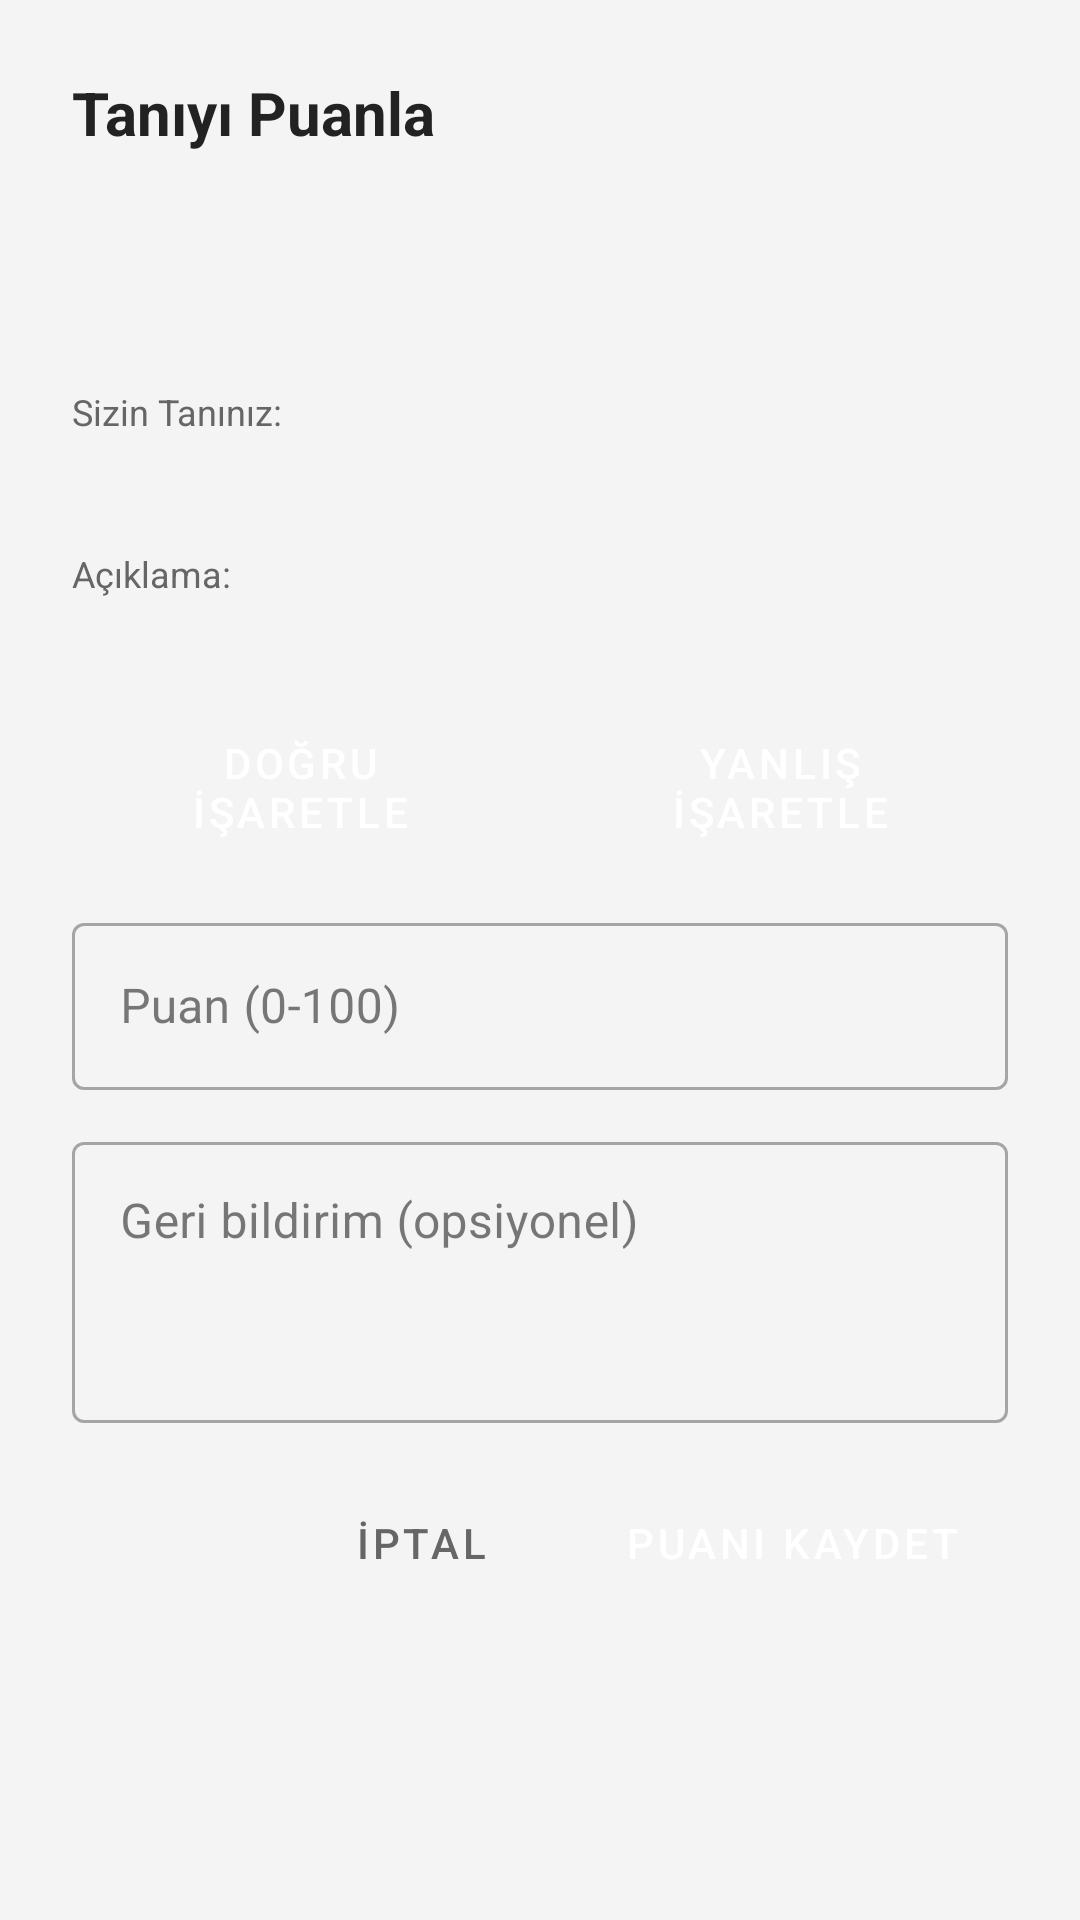

The Android layout XML behind this screen, and the referenced resources:
<!-- AndroidManifest.xml: application theme Theme.CLearn -->
<!-- res/layout/dialog_grade_diagnosis.xml -->
<?xml version="1.0" encoding="utf-8"?>
<ScrollView xmlns:android="http://schemas.android.com/apk/res/android"
    android:layout_width="match_parent"
    android:layout_height="wrap_content"
    android:fillViewport="true">

    <LinearLayout
        android:layout_width="match_parent"
        android:layout_height="wrap_content"
        android:orientation="vertical"
        android:padding="24dp">

        <TextView
            android:layout_width="match_parent"
            android:layout_height="wrap_content"
            android:text="@string/grade_diagnosis_title"
            android:textSize="20sp"
            android:textStyle="bold"
            android:textColor="@color/text_primary"
            android:layout_marginBottom="16dp" />

        
        <TextView
            android:id="@+id/tvStudentInfo"
            android:layout_width="match_parent"
            android:layout_height="wrap_content"
            android:textSize="14sp"
            android:textColor="@color/text_secondary"
            android:layout_marginBottom="8dp" />

        
        <TextView
            android:id="@+id/tvCorrectDiagnosis"
            android:layout_width="match_parent"
            android:layout_height="wrap_content"
            android:textSize="14sp"
            android:textStyle="bold"
            android:textColor="@color/accent"
            android:layout_marginBottom="16dp" />

        
        <TextView
            android:layout_width="match_parent"
            android:layout_height="wrap_content"
            android:text="@string/your_diagnosis_label"
            android:textSize="12sp"
            android:textColor="@color/text_secondary"
            android:layout_marginBottom="4dp" />

        <TextView
            android:id="@+id/tvStudentDiagnosis"
            android:layout_width="match_parent"
            android:layout_height="wrap_content"
            android:textSize="16sp"
            android:textStyle="bold"
            android:textColor="@color/text_primary"
            android:layout_marginBottom="12dp" />

        
        <TextView
            android:layout_width="match_parent"
            android:layout_height="wrap_content"
            android:text="@string/diagnosis_explanation_label"
            android:textSize="12sp"
            android:textColor="@color/text_secondary"
            android:layout_marginBottom="4dp" />

        <TextView
            android:id="@+id/tvExplanation"
            android:layout_width="match_parent"
            android:layout_height="wrap_content"
            android:textSize="14sp"
            android:textColor="@color/text_primary"
            android:layout_marginBottom="16dp" />

        
        <LinearLayout
            android:layout_width="match_parent"
            android:layout_height="wrap_content"
            android:orientation="horizontal"
            android:layout_marginBottom="16dp">

            <Button
                android:id="@+id/btnMarkCorrect"
                android:layout_width="0dp"
                android:layout_height="wrap_content"
                android:layout_weight="1"
                android:text="@string/btn_mark_correct"
                android:backgroundTint="@android:color/holo_green_dark"
                android:layout_marginEnd="8dp"
                style="@style/Widget.MaterialComponents.Button" />

            <Button
                android:id="@+id/btnMarkIncorrect"
                android:layout_width="0dp"
                android:layout_height="wrap_content"
                android:layout_weight="1"
                android:text="@string/btn_mark_incorrect"
                android:backgroundTint="@android:color/holo_red_dark"
                style="@style/Widget.MaterialComponents.Button" />

        </LinearLayout>

        
        <com.google.android.material.textfield.TextInputLayout
            android:layout_width="match_parent"
            android:layout_height="wrap_content"
            android:layout_marginBottom="12dp"
            android:hint="@string/hint_score"
            style="@style/Widget.MaterialComponents.TextInputLayout.OutlinedBox">

            <com.google.android.material.textfield.TextInputEditText
                android:id="@+id/etScore"
                android:layout_width="match_parent"
                android:layout_height="wrap_content"
                android:inputType="number"
                android:maxLines="1" />

        </com.google.android.material.textfield.TextInputLayout>

        
        <com.google.android.material.textfield.TextInputLayout
            android:layout_width="match_parent"
            android:layout_height="wrap_content"
            android:layout_marginBottom="16dp"
            android:hint="@string/hint_teacher_feedback"
            style="@style/Widget.MaterialComponents.TextInputLayout.OutlinedBox">

            <com.google.android.material.textfield.TextInputEditText
                android:id="@+id/etFeedback"
                android:layout_width="match_parent"
                android:layout_height="wrap_content"
                android:inputType="textMultiLine"
                android:minLines="3"
                android:maxLines="6"
                android:gravity="top" />

        </com.google.android.material.textfield.TextInputLayout>

        
        <LinearLayout
            android:layout_width="match_parent"
            android:layout_height="wrap_content"
            android:orientation="horizontal"
            android:gravity="end">

            <Button
                android:id="@+id/btnCancel"
                android:layout_width="wrap_content"
                android:layout_height="wrap_content"
                android:text="@string/btn_cancel"
                android:textColor="@color/text_secondary"
                style="@style/Widget.MaterialComponents.Button.TextButton" />

            <Button
                android:id="@+id/btnSaveGrade"
                android:layout_width="wrap_content"
                android:layout_height="wrap_content"
                android:text="@string/btn_save_grade"
                android:layout_marginStart="8dp"
                style="@style/Widget.MaterialComponents.Button" />

        </LinearLayout>

    </LinearLayout>

</ScrollView>
<!-- resources referenced by this layout -->
<resources>
  <color name="accent">#FF4400</color>
  <color name="text_primary">#222222</color>
  <color name="text_secondary">#666666</color>
  <string name="btn_cancel">İptal</string>
  <string name="btn_mark_correct">Doğru İşaretle</string>
  <string name="btn_mark_incorrect">Yanlış İşaretle</string>
  <string name="btn_save_grade">Puanı Kaydet</string>
  <string name="diagnosis_explanation_label">Açıklama:</string>
  <string name="grade_diagnosis_title">Tanıyı Puanla</string>
  <string name="hint_score">Puan (0-100)</string>
  <string name="hint_teacher_feedback">Geri bildirim (opsiyonel)</string>
  <string name="your_diagnosis_label">Sizin Tanınız:</string>
  <style name="Theme.CLearn" parent="Theme.MaterialComponents.Light.NoActionBar">
          <item name="colorPrimary">@color/accent</item>
          <item name="colorPrimaryVariant">@color/accent_pressed</item>
          <item name="colorOnPrimary">@color/text_on_accent</item>
          <item name="android:colorBackground">@color/background_primary</item>
          <item name="android:windowBackground">@color/background_primary</item>
          <item name="colorSurface">@color/background_secondary</item>
          <item name="colorOnSurface">@color/text_primary</item>
          <item name="android:textColorPrimary">@color/text_primary</item>
          <item name="android:textColorSecondary">@color/text_secondary</item>
          <item name="android:textColorHint">@color/text_hint</item>
      </style>
  <color name="accent_pressed">#E03D00</color>
  <color name="text_on_accent">#FFFFFF</color>
  <color name="background_primary">#F4F4F4</color>
  <color name="background_secondary">#FFFFFF</color>
  <color name="text_hint">#999999</color>
</resources>
